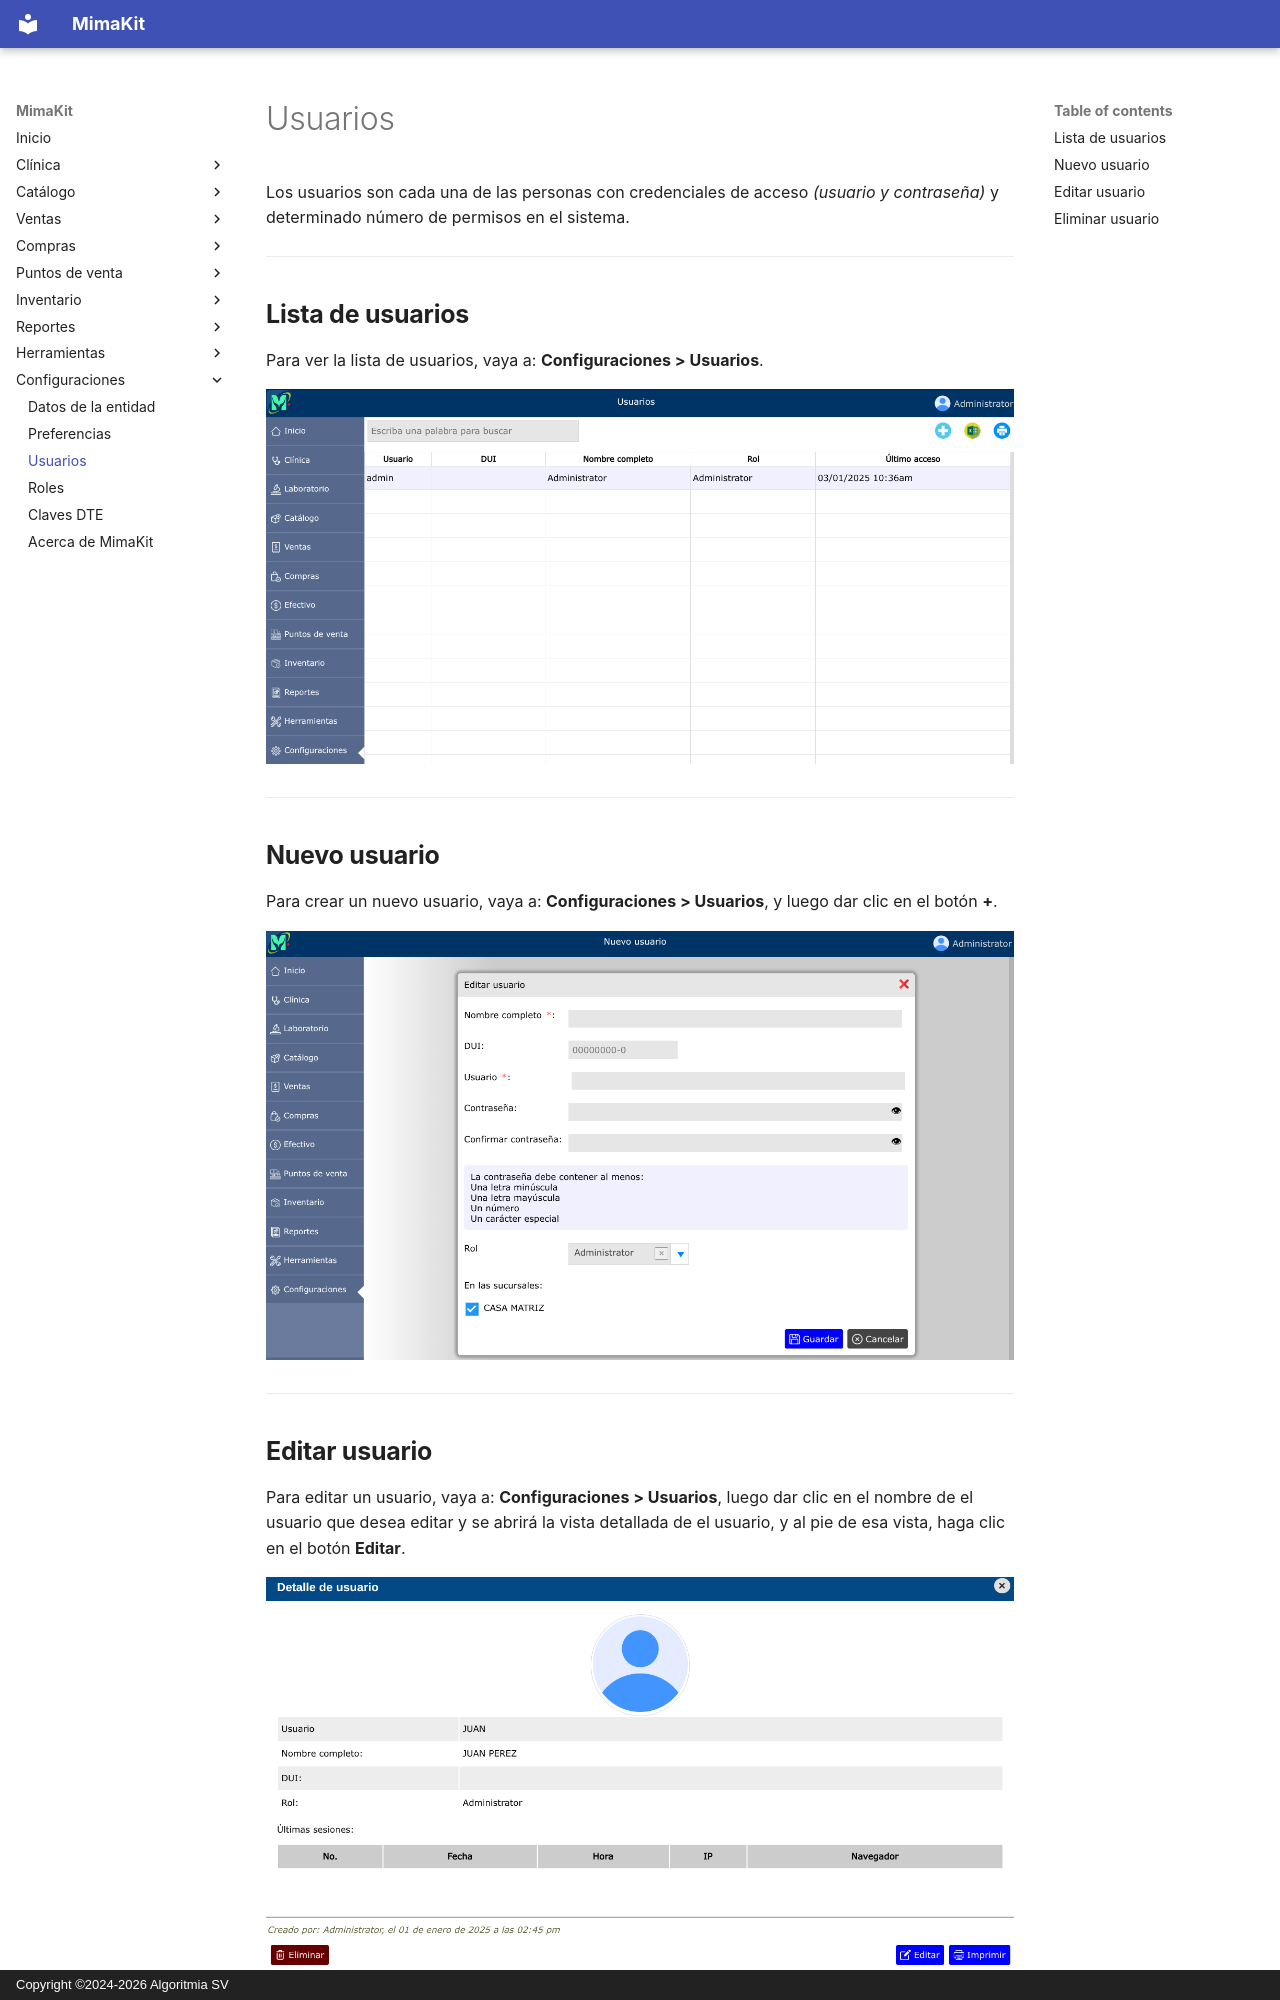

repository: AlgoritmiaSV/mimakit-manual · page: configuraciones/usuarios/index.html · generator: mkdocs · copyright: Copyright ©2024-2026 Algoritmia SV

# Usuarios

Los usuarios son cada una de las personas con credenciales de acceso *(usuario y contraseña)* y determinado número de permisos en el sistema.

---

## Lista de usuarios

Para ver la lista de usuarios, vaya a: **Configuraciones > Usuarios**.

![Lista de usuarios](../img/configuraciones/lista-usuarios.png)

---

## Nuevo usuario

Para crear un nuevo usuario, vaya a: **Configuraciones > Usuarios**, y luego dar clic en el botón **+**.

![Crear usuario](../img/configuraciones/nuevo-usuario.png)

---

## Editar usuario

Para editar un usuario, vaya a: **Configuraciones > Usuarios**, luego dar clic en el nombre de el usuario que desea editar y se abrirá la vista detallada de el usuario, y al pie de esa vista, haga clic en el botón **Editar**.

![Editar usuario](../img/configuraciones/editar-usuario.png)

---
